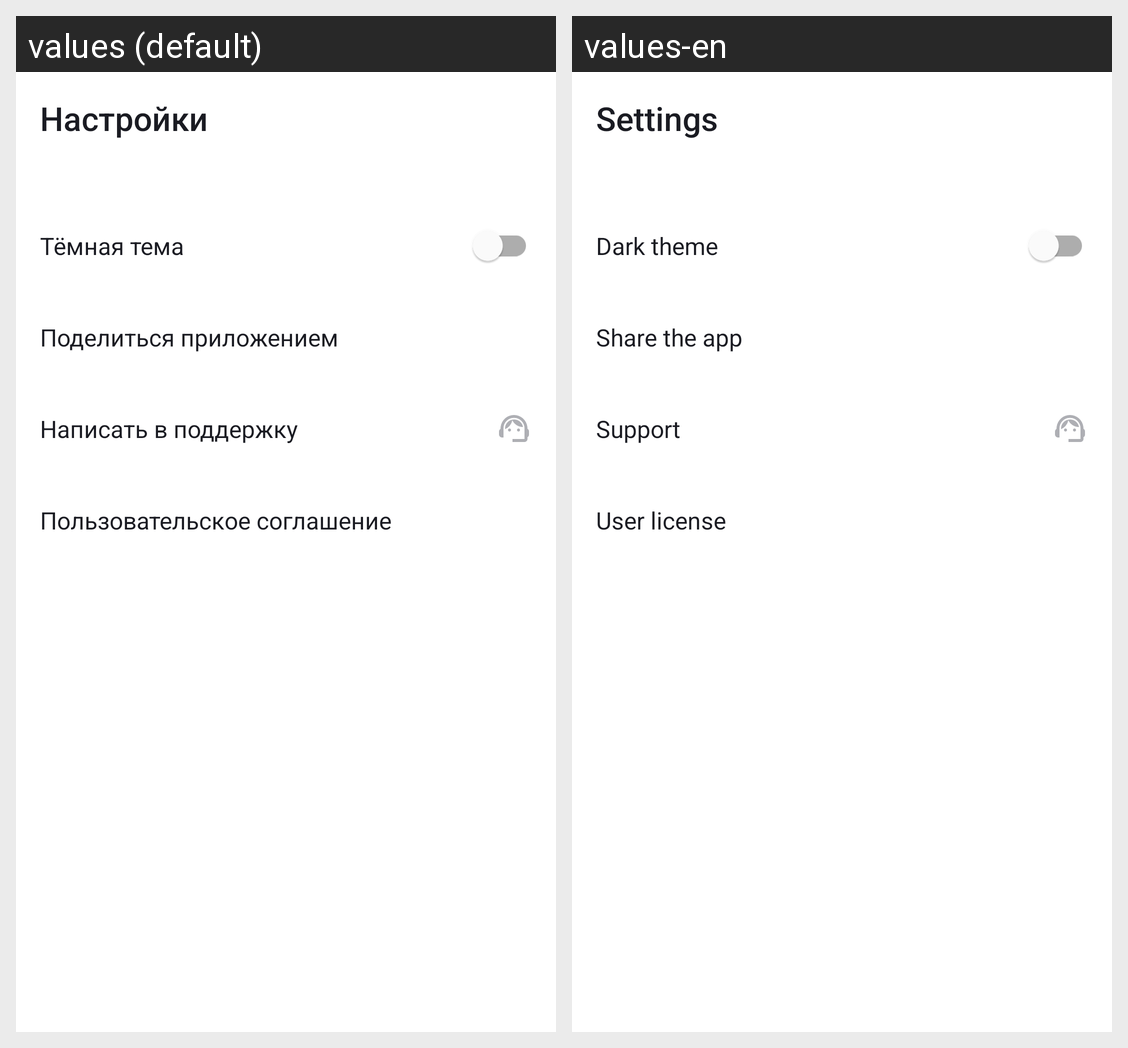

Translations of the strings shown on this Android screen, per locale in the grid:
Android screen res/layout/fragment_settings.xml rendered under 2 locales, left to right: values (default), values-en. Device: Nexus 5 (rendered at 1080×1920; each locale shown at half size, 540×960, under a caption strip naming it); theme Theme.Playlist_maker.
Strings drawn on this screen, with the default value and each locale's value (text and hints the layout hard-codes, and strings that could not be matched under every locale, appear in the picture but are not listed):

Settings
  values: Настройки
  values-en: Settings

dark_theme
  values: Тёмная тема
  values-en: Dark theme

share_the_app
  values: Поделиться приложением
  values-en: Share the app

support_
  values: Написать в поддержку
  values-en: Support

agreement
  values: Пользовательское соглашение
  values-en: User license
